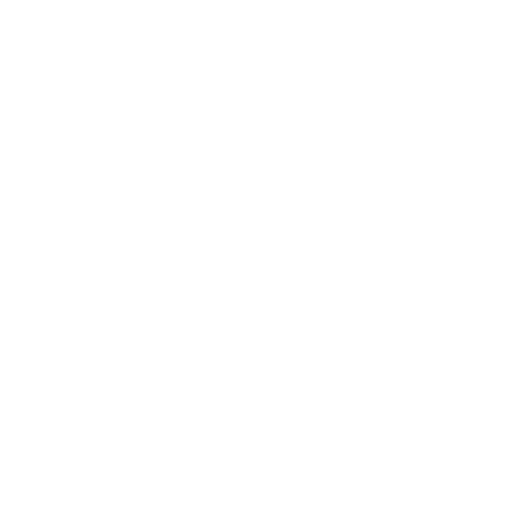
t = 0.00 s
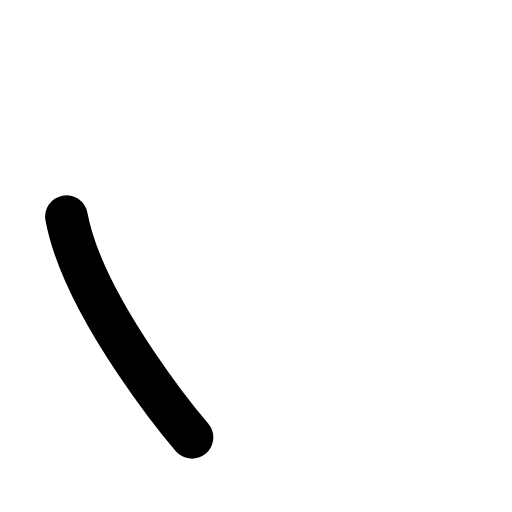
t = 0.15 s
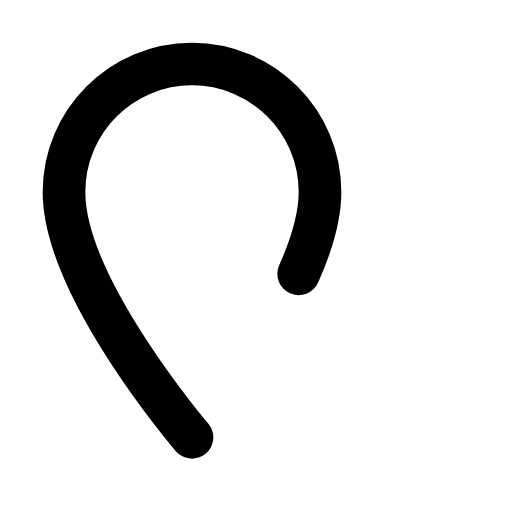
t = 0.45 s
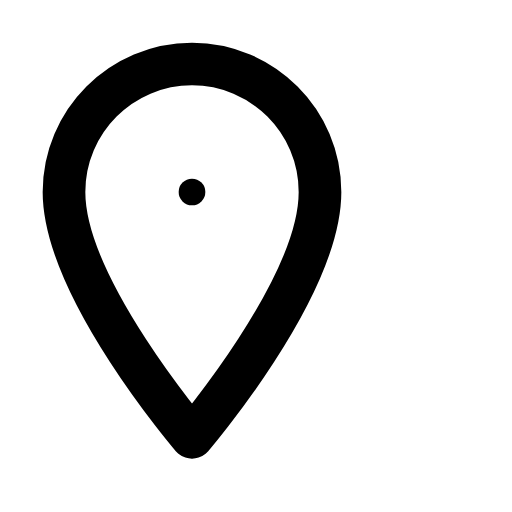
t = 0.65 s
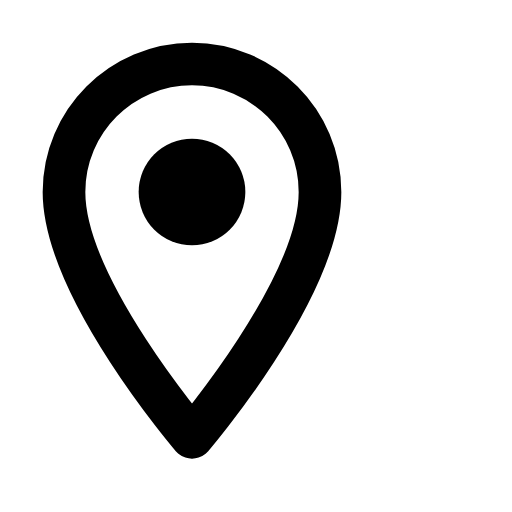
t = 0.90 s
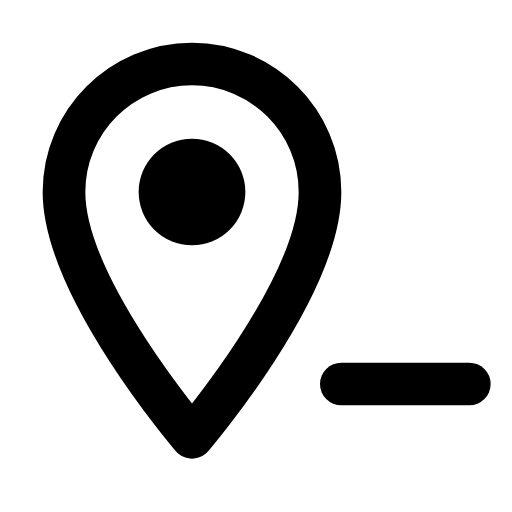
t = 1.10 s

The animated SVG that drew these frames (rendered in a browser with its animation timeline set to each time). Animation: 3 SMIL elements (animate=3); one cycle of 1.10 s.

<svg xmlns="http://www.w3.org/2000/svg" width="24" height="24" viewBox="0 0 24 24"><path fill="none" stroke="currentColor" stroke-dasharray="48" stroke-linecap="round" stroke-linejoin="round" stroke-width="2" d="M9 20.5c0 0 -6 -7 -6 -11.5c0 -3.31 2.69 -6 6 -6c3.31 0 6 2.69 6 6c0 4.5 -6 11.5 -6 11.5Z"><animate fill="freeze" attributeName="stroke-dashoffset" dur="0.6s" values="48;0"/></path><circle cx="9" cy="9" fill="currentColor"><animate fill="freeze" attributeName="r" begin="0.6s" dur="0.2s" to="2.5"/></circle><path fill="none" stroke="currentColor" stroke-dasharray="8" stroke-dashoffset="8" stroke-linecap="round" stroke-linejoin="round" stroke-width="2" d="M16 18h6"><animate fill="freeze" attributeName="stroke-dashoffset" begin="0.9s" dur="0.2s" to="0"/></path></svg>
